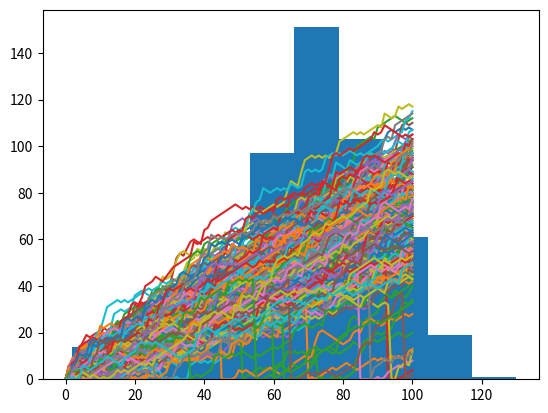

Python code for this plot:
# Exercise 1
# Import numpy as np
import numpy as np

# Set the seed
np.random.seed(123)

# Generate and print random float
print(np.random.rand())

# Exercise 2
# Import numpy and set seed
import numpy as np

np.random.seed(123)

# Use randint() to simulate a dice
print(np.random.randint(1, 7))

# Use randint() again
print(np.random.randint(1, 7))

# Exercise 3
# Numpy is imported, seed is set

# Starting step
step = 50

# Roll the dice
dice = np.random.randint(1, 7)

# Finish the control construct
if dice <= 2:
    step = step - 1
elif dice < 6:
    step = step + 1
else:
    step = step + np.random.randint(1, 7)

# Print out dice and step
print(dice, step)

# Exercise 4
# Numpy is imported, seed is set

# Initialize random_walk
random_walk = [0]

# Complete the ___
for x in range(100):
    # Set step: last element in random_walk
    step = random_walk[-1]

    # Roll the dice
    dice = np.random.randint(1, 7)

    # Determine next step
    if dice <= 2:
        step = step - 1
    elif dice <= 5:
        step = step + 1
    else:
        step = step + np.random.randint(1, 7)

    # append next_step to random_walk
    random_walk.append(step)

# Print random_walk
print(random_walk)

# Exercise 5
# Numpy is imported, seed is set

# Initialize random_walk
random_walk = [0]

for x in range(100):
    step = random_walk[-1]
    dice = np.random.randint(1, 7)

    if dice <= 2:
        # Replace below: use max to make sure step can't go below 0
        step = max(step - 1, 0)
    elif dice <= 5:
        step = step + 1
    else:
        step = step + np.random.randint(1, 7)

    random_walk.append(step)

print(random_walk)

# Exercise 6
# Numpy is imported, seed is set

# Initialization
random_walk = [0]

for x in range(100):
    step = random_walk[-1]
    dice = np.random.randint(1, 7)

    if dice <= 2:
        step = max(0, step - 1)
    elif dice <= 5:
        step = step + 1
    else:
        step = step + np.random.randint(1, 7)

    random_walk.append(step)

# Import matplotlib.pyplot as plt
import matplotlib.pyplot as plt

# Plot random_walk
plt.plot(random_walk)

# Show the plot
plt.show()

# Exercise 7
# Numpy is imported; seed is set

# Initialize all_walks (don't change this line)
all_walks = []

# Simulate random walk 10 times
for i in range(10):

    # Code from before
    random_walk = [0]
    for x in range(100):
        step = random_walk[-1]
        dice = np.random.randint(1, 7)

        if dice <= 2:
            step = max(0, step - 1)
        elif dice <= 5:
            step = step + 1
        else:
            step = step + np.random.randint(1, 7)
        random_walk.append(step)

    # Append random_walk to all_walks
    all_walks.append(random_walk)

# Print all_walks
print(all_walks)

# Exercise 8
# numpy and matplotlib imported, seed set.

# initialize and populate all_walks
all_walks = []
for i in range(10):
    random_walk = [0]
    for x in range(100):
        step = random_walk[-1]
        dice = np.random.randint(1, 7)
        if dice <= 2:
            step = max(0, step - 1)
        elif dice <= 5:
            step = step + 1
        else:
            step = step + np.random.randint(1, 7)
        random_walk.append(step)
    all_walks.append(random_walk)

# Convert all_walks to Numpy array: np_aw
np_aw = np.array(all_walks)

# Plot np_aw and show
plt.plot(np_aw)
plt.show()

# Clear the figure
plt.clf()

# Transpose np_aw: np_aw_t
np_aw_t = np.transpose(np_aw)

# Plot np_aw_t and show
plt.plot(np_aw_t)
plt.show()

# Exercise 9
# numpy and matplotlib imported, seed set

# Simulate random walk 250 times
all_walks = []
for i in range(250):
    random_walk = [0]
    for x in range(100):
        step = random_walk[-1]
        dice = np.random.randint(1, 7)
        if dice <= 2:
            step = max(0, step - 1)
        elif dice <= 5:
            step = step + 1
        else:
            step = step + np.random.randint(1, 7)

        # Implement clumsiness
        if np.random.rand() <= 0.001:
            step = 0

        random_walk.append(step)
    all_walks.append(random_walk)

# Create and plot np_aw_t
np_aw_t = np.transpose(np.array(all_walks))
plt.plot(np_aw_t)
plt.show()

# Exercise 10
# numpy and matplotlib imported, seed set

# Simulate random walk 500 times
all_walks = []
for i in range(500):
    random_walk = [0]
    for x in range(100):
        step = random_walk[-1]
        dice = np.random.randint(1, 7)
        if dice <= 2:
            step = max(0, step - 1)
        elif dice <= 5:
            step = step + 1
        else:
            step = step + np.random.randint(1, 7)
        if np.random.rand() <= 0.001:
            step = 0
        random_walk.append(step)
    all_walks.append(random_walk)

# Create and plot np_aw_t
np_aw_t = np.transpose(np.array(all_walks))

# Select last row from np_aw_t: ends
ends = np_aw_t[-1, :]

# Plot histogram of ends, display plot
plt.hist(ends)
plt.show()
